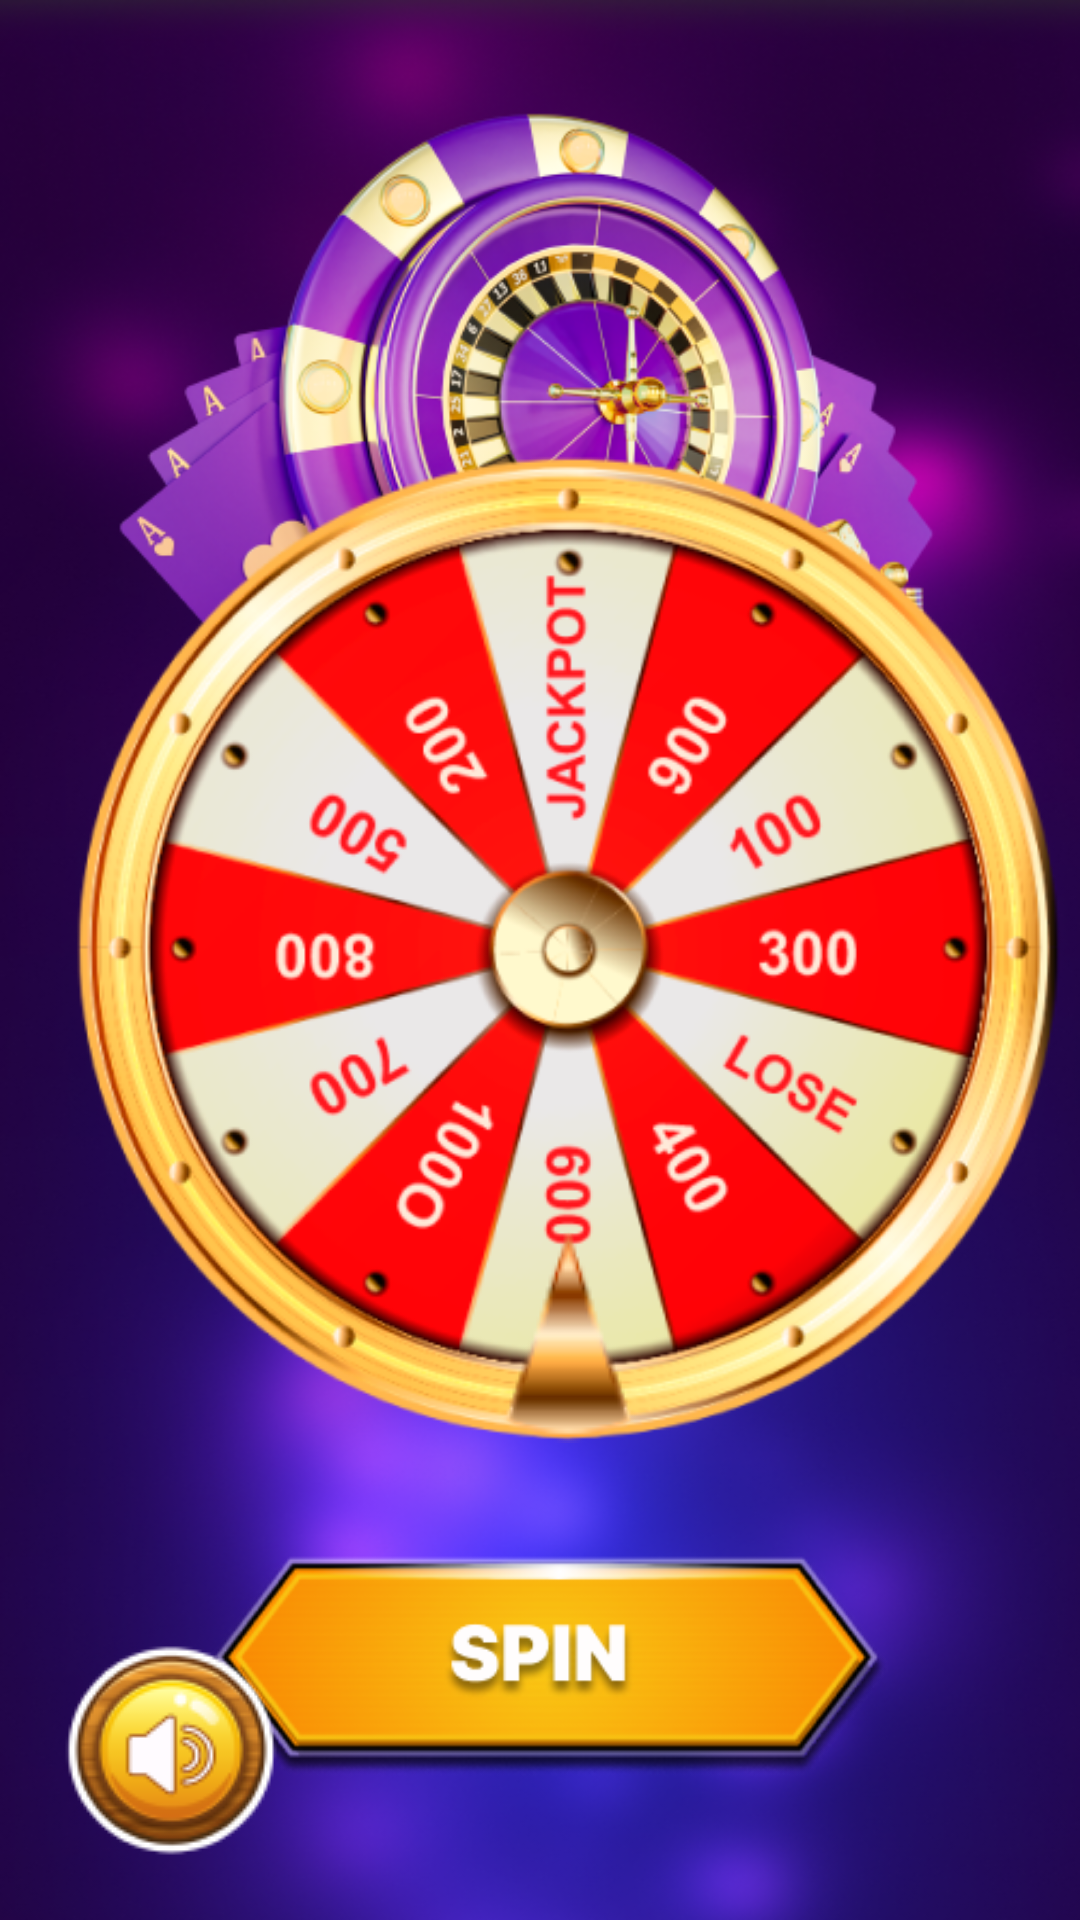

The Android layout XML behind this screen, and the referenced resources:
<!-- AndroidManifest.xml: application theme Theme.Design.NoActionBar -->
<!-- res/layout/activity_game.xml -->
<?xml version="1.0" encoding="utf-8"?>
<androidx.constraintlayout.widget.ConstraintLayout xmlns:android="http://schemas.android.com/apk/res/android"
    xmlns:app="http://schemas.android.com/apk/res-auto"
    xmlns:tools="http://schemas.android.com/tools"
    android:layout_width="match_parent"
    android:layout_height="match_parent"
    android:background="@drawable/bg"
    tools:context=".Game">

    <ImageView
        android:id="@+id/imageView6"
        android:layout_width="326dp"
        android:layout_height="285dp"
        app:layout_constraintEnd_toEndOf="parent"
        app:layout_constraintStart_toStartOf="parent"
        app:layout_constraintTop_toTopOf="parent"
        app:srcCompat="@drawable/image" />

    <ImageView
        android:id="@+id/imageView7"
        android:layout_width="345dp"
        android:layout_height="333dp"
        android:layout_marginTop="148dp"
        app:layout_constraintEnd_toEndOf="@+id/imageView6"
        app:layout_constraintHorizontal_bias="0.0"
        app:layout_constraintStart_toStartOf="@+id/imageView6"
        app:layout_constraintTop_toTopOf="@+id/imageView6"
        app:srcCompat="@drawable/wheel" />

    <ImageView
        android:id="@+id/imageView8"
        android:layout_width="wrap_content"
        android:layout_height="wrap_content"
        app:layout_constraintBottom_toBottomOf="@+id/imageView7"
        app:layout_constraintEnd_toEndOf="@+id/imageView7"
        app:layout_constraintStart_toStartOf="@+id/imageView7"
        app:srcCompat="@drawable/marker" />

    <ImageView
        android:id="@+id/imageView9"
        android:layout_width="261dp"
        android:layout_height="81dp"
        android:layout_marginTop="32dp"
        app:layout_constraintEnd_toEndOf="parent"
        app:layout_constraintStart_toStartOf="parent"
        app:layout_constraintTop_toBottomOf="@+id/imageView7"
        app:srcCompat="@drawable/spin" />

    <ImageView
        android:id="@+id/imageView10"
        android:layout_width="wrap_content"
        android:layout_height="wrap_content"
        android:layout_marginStart="16dp"
        android:layout_marginBottom="16dp"
        app:layout_constraintBottom_toBottomOf="parent"
        app:layout_constraintStart_toStartOf="parent"
        app:srcCompat="@drawable/sound" />

    <ImageView
        android:id="@+id/imageView11"
        android:layout_width="match_parent"
        android:layout_height="match_parent"
        android:scaleType="fitXY"
        app:layout_constraintStart_toStartOf="parent"
        app:layout_constraintTop_toTopOf="parent"
        app:srcCompat="@drawable/jackpot"
        android:visibility="gone"/>


</androidx.constraintlayout.widget.ConstraintLayout>
<!-- resources referenced by this layout -->
<resources>
  <!-- drawable bg: png bitmap (drawable, 356771 bytes) -->
  <!-- drawable image: png bitmap (drawable, 184486 bytes) -->
  <!-- drawable jackpot: png bitmap (drawable, 467899 bytes) -->
  <!-- drawable marker: png bitmap (drawable, 3203 bytes) -->
  <!-- drawable sound: png bitmap (drawable, 8739 bytes) -->
  <!-- drawable spin: png bitmap (drawable, 26071 bytes) -->
  <!-- drawable wheel: png bitmap (drawable, 178590 bytes) -->
</resources>
